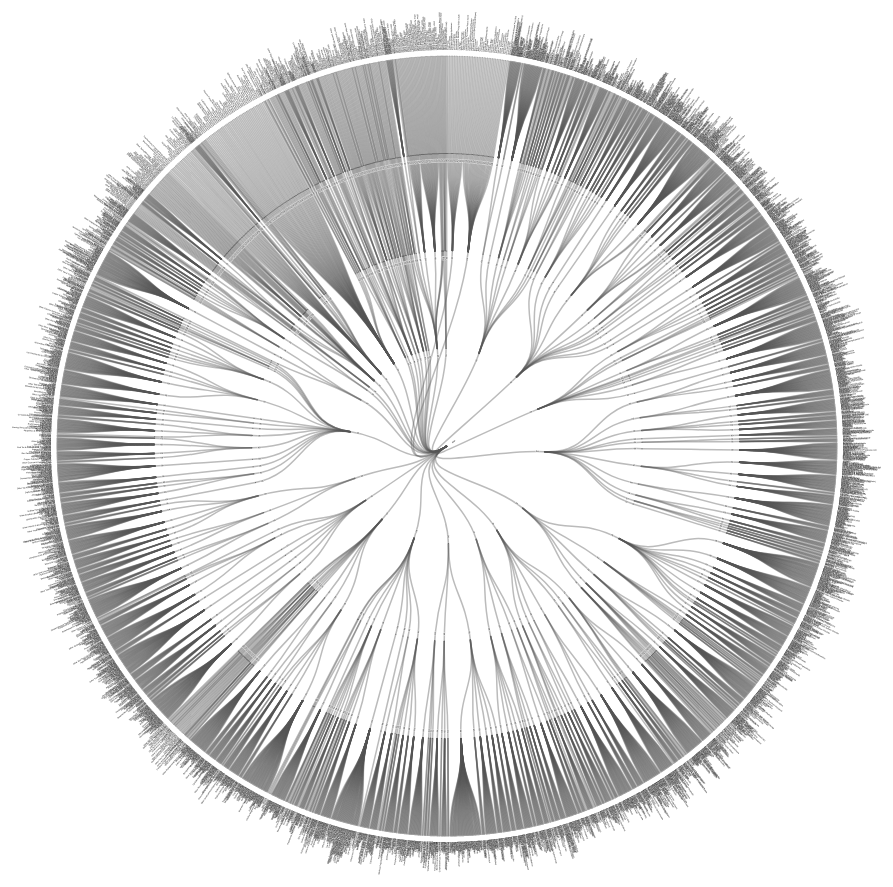
D3 v4 page, settled after 480 driven frames (8 s of simulated time); the page loaded 1 data file(s).



var svg = d3.select("svg"),
    width = +svg.attr("width"),
    height = +svg.attr("height"),
    g = svg.append("g").attr("transform", "translate(" + (width / 2 - 15) + "," + (height / 2 + 25) + ")");

var stratify = d3.stratify()
    .parentId(function(d) { return d.id.substring(0, d.id.lastIndexOf(".")); });

var tree = d3.cluster()
    .size([360, 390])
    .separation(function(a, b) { return (a.parent == b.parent ? 1 : 2) / a.depth; });

d3.csv("MyData.csv", function(error, data) {
  if (error) throw error;

  var root = tree(stratify(data)
      .sort(function(a, b) { return (a.height - b.height) || a.id.localeCompare(b.id); }));

  var link = g.selectAll(".link")
    .data(root.descendants().slice(1))
    .enter().append("path")
      .attr("class", "link")
      .attr("d", function(d) {
        return "M" + project(d.x, d.y)
            + "C" + project(d.x, (d.y + d.parent.y) / 2)
            + " " + project(d.parent.x, (d.y + d.parent.y) / 2)
            + " " + project(d.parent.x, d.parent.y);
      });

  var node = g.selectAll(".node")
    .data(root.descendants())
    .enter().append("g")
      .attr("class", function(d) { return "node" + (d.children ? " node--internal" : " node--leaf"); })
      .attr("transform", function(d) { return "translate(" + project(d.x, d.y) + ")"; });

  node.append("circle")
      .attr("r", 0.5);

  node.append("text")
      .attr("dy", ".31em")
      .attr("x", function(d) { return d.x < 180 === !d.children ? 6 : -6; })
      .style("text-anchor", function(d) { return d.x < 180 === !d.children ? "start" : "end"; })
      .attr("transform", function(d) { return "rotate(" + (d.x < 180 ? d.x - 90 : d.x + 90) + ")"; })
      .text(function(d) { return d.id.substring(d.id.lastIndexOf(".") + 1); });
});

function project(x, y) {
  var angle = (x - 90) / 180 * Math.PI, radius = y;
  return [radius * Math.cos(angle), radius * Math.sin(angle)];
}



### data: MyData.csv
id, value
BNF, 
BNF.01, 
BNF.01.01, 
BNF.01.01.01, 
BNF.01.01.01.Alexitol Sodium, 
BNF.01.01.01.Almasilate, 
BNF.01.01.01.Aluminium & Magnesium & Act…, 
BNF.01.01.01.Aluminium & Magnesium & Oxe…, 
BNF.01.01.01.Aluminium Hydroxide, 
BNF.01.01.01.Aluminium Hydroxide With Ma…, 
BNF.01.01.01.Calcium Carbonate & Simetic…, 
BNF.01.01.01.Co-Magaldrox(Magnesium/Alum…, 
BNF.01.01.01.Co-Simalcite (Simeticone/Hy…, 
BNF.01.01.01.Gripe Mixtures, 
BNF.01.01.01.Magaldrate, 
BNF.01.01.01.Magnesium Carbonate, 
BNF.01.01.01.Magnesium Hydroxide, 
BNF.01.01.01.Magnesium Oxide, 
BNF.01.01.01.Magnesium Sulphate, 
BNF.01.01.01.Magnesium Trisilicate, 
BNF.01.01.01.Simeticone, 
BNF.01.01.01.Sodium Bicarbonate, 
BNF.01.01.01.Sodium Citrate, 
BNF.01.01.02, 
BNF.01.01.02.Alginic Acid Compound Prepa…, 
BNF.01.01.02.Calcium Carbonate, 
BNF.01.02, 
BNF.01.02.00, 
BNF.01.02.00.Alverine Citrate, 
BNF.01.02.00.Alverine Citrate Compound P…, 
BNF.01.02.00.Ambutonium Bromide, 
BNF.01.02.00.Atropine Methonitrate, 
BNF.01.02.00.Atropine Sulphate, 
BNF.01.02.00.Belladonna Alkaloids, 
BNF.01.02.00.Cisapride, 
BNF.01.02.00.Clebopride, 
BNF.01.02.00.Clove Oil, 
BNF.01.02.00.Compound Antispasmodic Prep…, 
BNF.01.02.00.Dicycloverine HCl Compound …, 
BNF.01.02.00.Dicycloverine Hydrochloride, 
BNF.01.02.00.Glycopyrronium Bromide, 
BNF.01.02.00.Hyoscine Butylbromide, 
BNF.01.02.00.Hyoscyamine Sulphate, 
BNF.01.02.00.Mebeverine HCl Compound Pre…, 
BNF.01.02.00.Mebeverine Hydrochloride, 
BNF.01.02.00.Mepenzolate Bromide, 
BNF.01.02.00.Oxybutynin, 
BNF.01.02.00.Oxyphenonium Bromide, 
BNF.01.02.00.Penthienate Methobromide, 
BNF.01.02.00.Peppermint Oil, 
BNF.01.02.00.Phloroglucinol, 
BNF.01.02.00.Pinaverium Bromide, 
BNF.01.02.00.Pipenzolate Bromide, 
BNF.01.02.00.Pipenzolate Bromide Compoun…, 
BNF.01.02.00.Piperidolate Hydrochloride, 
BNF.01.02.00.Poldine Metilsulfate, 
BNF.01.02.00.Propantheline Bromide, 
BNF.01.02.00.Prucalopride, 
BNF.01.02.00.Tegaserod Maleate, 
BNF.01.03, 
... 4,037 more rows